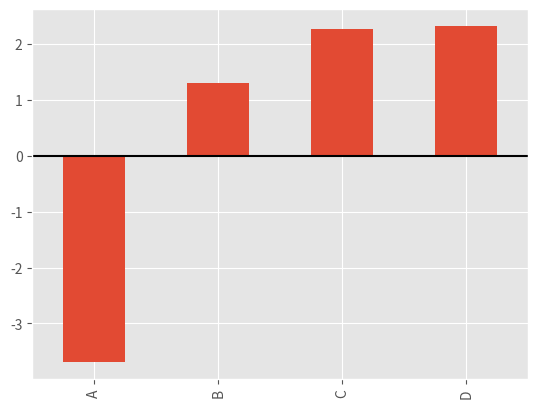
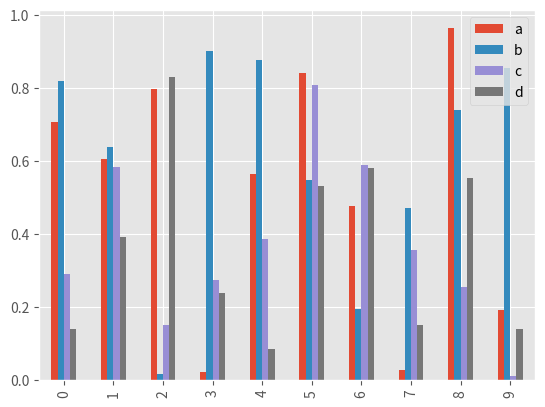
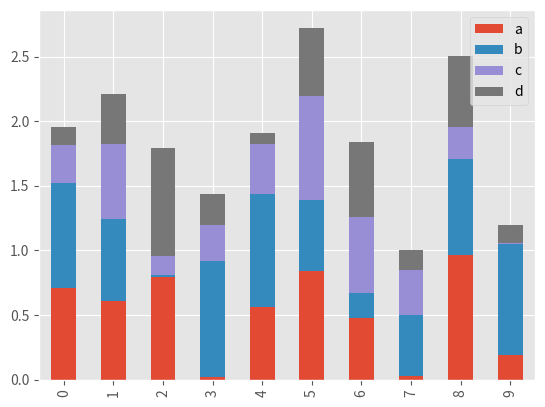
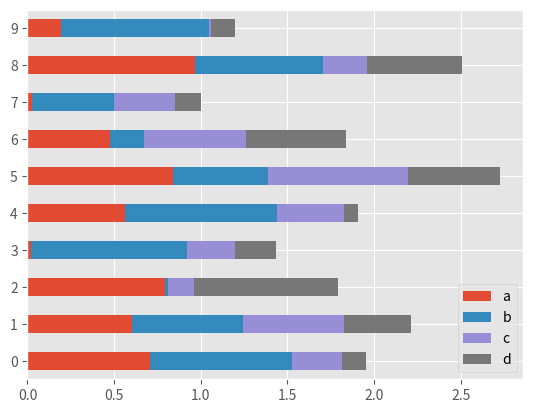

The script that saved these images, in order:
# coding=utf-8
import matplotlib
import matplotlib.pyplot as plt
import numpy as np
import pandas as pd
matplotlib.style.use('ggplot')

plt.figure()
np.random.seed(123456)
ts = pd.Series(np.random.randn(1000), index=pd.date_range('1/1/2000', periods=1000))
ts = ts.cumsum()  # 第i个元素为前i个的和
df = pd.DataFrame(np.random.randn(1000, 4), index=ts.index, columns=list('ABCD'))
df = df.cumsum()

# df.plot.bar()
# 单个条形图
df.iloc[5].plot.bar()
plt.axhline(0, color='k')
plt.show()

# 多个条形图
df2 = pd.DataFrame(np.random.rand(10, 4), columns=['a', 'b', 'c', 'd'])
df2.plot.bar()
plt.show()

# 堆叠的条形图
df2.plot.bar(stacked=True)
plt.show()

# 水平条形图
df2.plot.barh(stacked=True)
plt.show()
